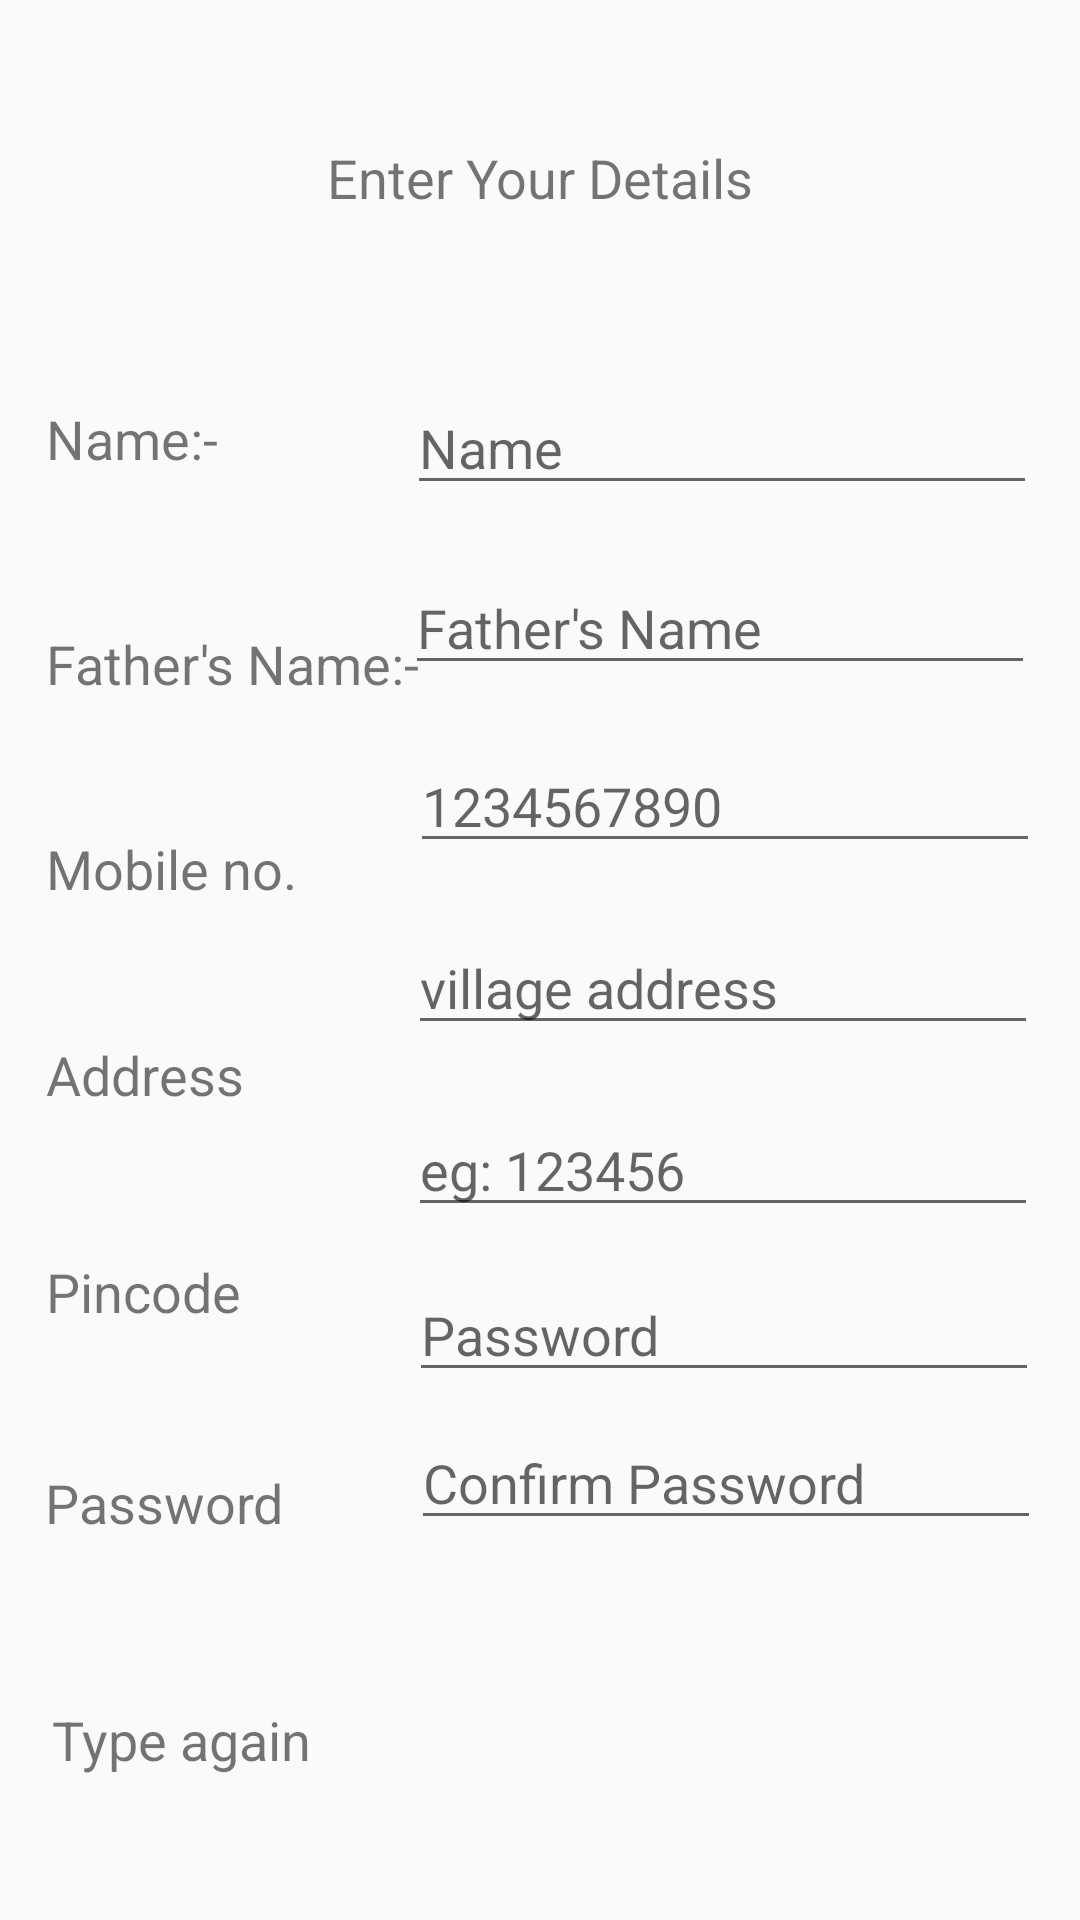

Android layout source for this screen:
<!-- AndroidManifest.xml: application theme AppTheme -->
<!-- res/layout/activity_far_sn_up.xml -->
<?xml version="1.0" encoding="utf-8"?>
<android.support.constraint.ConstraintLayout xmlns:android="http://schemas.android.com/apk/res/android"
    xmlns:app="http://schemas.android.com/apk/res-auto"
    xmlns:tools="http://schemas.android.com/tools"
    android:layout_width="match_parent"
    android:layout_height="match_parent"
    tools:context=".FarSnUp">

    <TextView
        android:id="@+id/textView8"
        android:layout_width="wrap_content"
        android:layout_height="wrap_content"
        android:layout_marginBottom="8dp"
        android:layout_marginEnd="8dp"
        android:layout_marginStart="8dp"
        android:layout_marginTop="8dp"
        android:text="Enter Your Details"
        android:textSize="18sp"
        app:layout_constraintBottom_toBottomOf="parent"
        app:layout_constraintEnd_toEndOf="parent"
        app:layout_constraintStart_toStartOf="parent"
        app:layout_constraintTop_toTopOf="parent"
        app:layout_constraintVertical_bias="0.065" />

    <TextView
        android:id="@+id/textView9"
        android:layout_width="wrap_content"
        android:layout_height="wrap_content"
        android:layout_marginBottom="8dp"
        android:layout_marginEnd="8dp"
        android:layout_marginStart="8dp"
        android:layout_marginTop="8dp"
        android:text="Name:-"
        android:textSize="18sp"
        app:layout_constraintBottom_toBottomOf="parent"
        app:layout_constraintEnd_toEndOf="parent"
        app:layout_constraintHorizontal_bias="0.025"
        app:layout_constraintStart_toStartOf="parent"
        app:layout_constraintTop_toTopOf="parent"
        app:layout_constraintVertical_bias="0.21" />

    <EditText
        android:id="@+id/editText7"
        android:layout_width="wrap_content"
        android:layout_height="wrap_content"
        android:layout_marginBottom="8dp"
        android:layout_marginEnd="8dp"
        android:layout_marginStart="8dp"
        android:layout_marginTop="8dp"
        android:ems="10"
        android:hint="Name"
        android:inputType="textPersonName"
        app:layout_constraintBottom_toBottomOf="parent"
        app:layout_constraintEnd_toEndOf="parent"
        app:layout_constraintHorizontal_bias="0.898"
        app:layout_constraintStart_toEndOf="@+id/textView9"
        app:layout_constraintTop_toTopOf="parent"
        app:layout_constraintVertical_bias="0.204" />

    <TextView
        android:id="@+id/textView10"
        android:layout_width="wrap_content"
        android:layout_height="wrap_content"
        android:layout_marginBottom="8dp"
        android:layout_marginEnd="8dp"
        android:layout_marginStart="8dp"
        android:layout_marginTop="8dp"
        android:text="Father's Name:-"
        android:textSize="18sp"
        app:layout_constraintBottom_toBottomOf="parent"
        app:layout_constraintEnd_toEndOf="parent"
        app:layout_constraintHorizontal_bias="0.033"
        app:layout_constraintStart_toStartOf="parent"
        app:layout_constraintTop_toBottomOf="@+id/textView9"
        app:layout_constraintVertical_bias="0.097" />

    <EditText
        android:id="@+id/editText11"
        android:layout_width="wrap_content"
        android:layout_height="wrap_content"
        android:layout_marginBottom="8dp"
        android:layout_marginEnd="8dp"
        android:layout_marginStart="8dp"
        android:layout_marginTop="8dp"
        android:ems="10"
        android:hint="Father's Name"
        android:inputType="textPersonName"
        app:layout_constraintBottom_toBottomOf="parent"
        app:layout_constraintEnd_toEndOf="parent"
        app:layout_constraintHorizontal_bias="0.947"
        app:layout_constraintStart_toStartOf="parent"
        app:layout_constraintTop_toBottomOf="@+id/editText7"
        app:layout_constraintVertical_bias="0.026" />

    <TextView
        android:id="@+id/textView11"
        android:layout_width="wrap_content"
        android:layout_height="wrap_content"
        android:layout_marginBottom="8dp"
        android:layout_marginEnd="8dp"
        android:layout_marginStart="8dp"
        android:layout_marginTop="8dp"
        android:text="Mobile no."
        android:textSize="18sp"
        app:layout_constraintBottom_toBottomOf="parent"
        app:layout_constraintEnd_toEndOf="parent"
        app:layout_constraintHorizontal_bias="0.028"
        app:layout_constraintStart_toStartOf="parent"
        app:layout_constraintTop_toBottomOf="@+id/textView10"
        app:layout_constraintVertical_bias="0.098" />

    <EditText
        android:id="@+id/editText12"
        android:layout_width="wrap_content"
        android:layout_height="wrap_content"
        android:layout_marginBottom="8dp"
        android:layout_marginEnd="8dp"
        android:layout_marginStart="8dp"
        android:layout_marginTop="8dp"
        android:ems="10"
        android:hint="1234567890"
        android:inputType="textPersonName"
        app:layout_constraintBottom_toBottomOf="parent"
        app:layout_constraintEnd_toEndOf="parent"
        app:layout_constraintHorizontal_bias="0.849"
        app:layout_constraintStart_toEndOf="@+id/textView11"
        app:layout_constraintTop_toBottomOf="@+id/editText11"
        app:layout_constraintVertical_bias="0.028" />

    <TextView
        android:id="@+id/textView12"
        android:layout_width="wrap_content"
        android:layout_height="wrap_content"
        android:layout_marginBottom="8dp"
        android:layout_marginEnd="8dp"
        android:layout_marginStart="8dp"
        android:layout_marginTop="8dp"
        android:text="Address"
        android:textSize="18sp"
        app:layout_constraintBottom_toBottomOf="parent"
        app:layout_constraintEnd_toEndOf="parent"
        app:layout_constraintHorizontal_bias="0.026"
        app:layout_constraintStart_toStartOf="parent"
        app:layout_constraintTop_toBottomOf="@+id/textView11"
        app:layout_constraintVertical_bias="0.122" />

    <EditText
        android:id="@+id/editText13"
        android:layout_width="wrap_content"
        android:layout_height="wrap_content"
        android:layout_marginBottom="8dp"
        android:layout_marginEnd="8dp"
        android:layout_marginStart="8dp"
        android:layout_marginTop="8dp"
        android:ems="10"
        android:hint="village address"
        android:inputType="textPersonName"
        app:layout_constraintBottom_toBottomOf="parent"
        app:layout_constraintEnd_toEndOf="parent"
        app:layout_constraintHorizontal_bias="0.885"
        app:layout_constraintStart_toEndOf="@+id/textView12"
        app:layout_constraintTop_toBottomOf="@+id/editText12"
        app:layout_constraintVertical_bias="0.038" />

    <TextView
        android:id="@+id/textView13"
        android:layout_width="wrap_content"
        android:layout_height="wrap_content"
        android:layout_marginBottom="8dp"
        android:layout_marginEnd="8dp"
        android:layout_marginStart="8dp"
        android:layout_marginTop="8dp"
        android:text="Pincode"
        android:textSize="18sp"
        app:layout_constraintBottom_toBottomOf="parent"
        app:layout_constraintEnd_toEndOf="parent"
        app:layout_constraintHorizontal_bias="0.026"
        app:layout_constraintStart_toStartOf="parent"
        app:layout_constraintTop_toBottomOf="@+id/textView12"
        app:layout_constraintVertical_bias="0.174" />

    <EditText
        android:id="@+id/editText14"
        android:layout_width="wrap_content"
        android:layout_height="wrap_content"
        android:layout_marginBottom="8dp"
        android:layout_marginEnd="8dp"
        android:layout_marginStart="8dp"
        android:layout_marginTop="8dp"
        android:ems="10"
        android:hint="eg: 123456"
        android:inputType="textPersonName"
        app:layout_constraintBottom_toBottomOf="parent"
        app:layout_constraintEnd_toEndOf="parent"
        app:layout_constraintHorizontal_bias="0.888"
        app:layout_constraintStart_toEndOf="@+id/textView13"
        app:layout_constraintTop_toBottomOf="@+id/editText13"
        app:layout_constraintVertical_bias="0.048" />

    <TextView
        android:id="@+id/textView14"
        android:layout_width="wrap_content"
        android:layout_height="wrap_content"
        android:layout_marginBottom="8dp"
        android:layout_marginEnd="8dp"
        android:layout_marginStart="8dp"
        android:layout_marginTop="8dp"
        android:text="Password"
        android:textSize="18sp"
        app:layout_constraintBottom_toBottomOf="parent"
        app:layout_constraintEnd_toEndOf="parent"
        app:layout_constraintHorizontal_bias="0.027"
        app:layout_constraintStart_toStartOf="parent"
        app:layout_constraintTop_toBottomOf="@+id/textView13"
        app:layout_constraintVertical_bias="0.242" />

    <TextView
        android:id="@+id/textView15"
        android:layout_width="wrap_content"
        android:layout_height="wrap_content"
        android:layout_marginBottom="8dp"
        android:layout_marginEnd="8dp"
        android:layout_marginStart="8dp"
        android:layout_marginTop="8dp"
        android:text="Type again"
        android:textSize="18sp"
        app:layout_constraintBottom_toBottomOf="parent"
        app:layout_constraintEnd_toEndOf="parent"
        app:layout_constraintHorizontal_bias="0.036"
        app:layout_constraintStart_toStartOf="parent"
        app:layout_constraintTop_toBottomOf="@+id/textView14"
        app:layout_constraintVertical_bias="0.538" />

    <EditText
        android:id="@+id/editText16"
        android:layout_width="wrap_content"
        android:layout_height="wrap_content"
        android:layout_marginBottom="8dp"
        android:layout_marginEnd="8dp"
        android:layout_marginStart="8dp"
        android:layout_marginTop="8dp"
        android:ems="10"
        android:hint="Password"
        android:inputType="textPassword"
        app:layout_constraintBottom_toBottomOf="parent"
        app:layout_constraintEnd_toEndOf="parent"
        app:layout_constraintHorizontal_bias="0.857"
        app:layout_constraintStart_toEndOf="@+id/textView14"
        app:layout_constraintTop_toBottomOf="@+id/editText14"
        app:layout_constraintVertical_bias="0.032" />

    <EditText
        android:id="@+id/editText17"
        android:layout_width="wrap_content"
        android:layout_height="wrap_content"
        android:layout_marginBottom="8dp"
        android:layout_marginEnd="8dp"
        android:layout_marginStart="8dp"
        android:layout_marginTop="8dp"
        android:ems="10"
        android:hint="Confirm Password"
        android:inputType="textPassword"
        app:layout_constraintBottom_toBottomOf="parent"
        app:layout_constraintEnd_toEndOf="parent"
        app:layout_constraintHorizontal_bias="0.833"
        app:layout_constraintStart_toEndOf="@+id/textView15"
        app:layout_constraintTop_toBottomOf="@+id/editText16"
        app:layout_constraintVertical_bias="0.0" />
</android.support.constraint.ConstraintLayout>
<!-- resources referenced by this layout -->
<resources>
  <style name="AppTheme" parent="Theme.AppCompat.Light.DarkActionBar">
          
          <item name="colorPrimary">@color/colorPrimary</item>
          <item name="colorPrimaryDark">@color/colorPrimaryDark</item>
          <item name="colorAccent">@color/colorAccent</item>
      </style>
  <color name="colorPrimary">#149103</color>
  <color name="colorPrimaryDark">#217304</color>
  <color name="colorAccent">#FF4081</color>
</resources>
